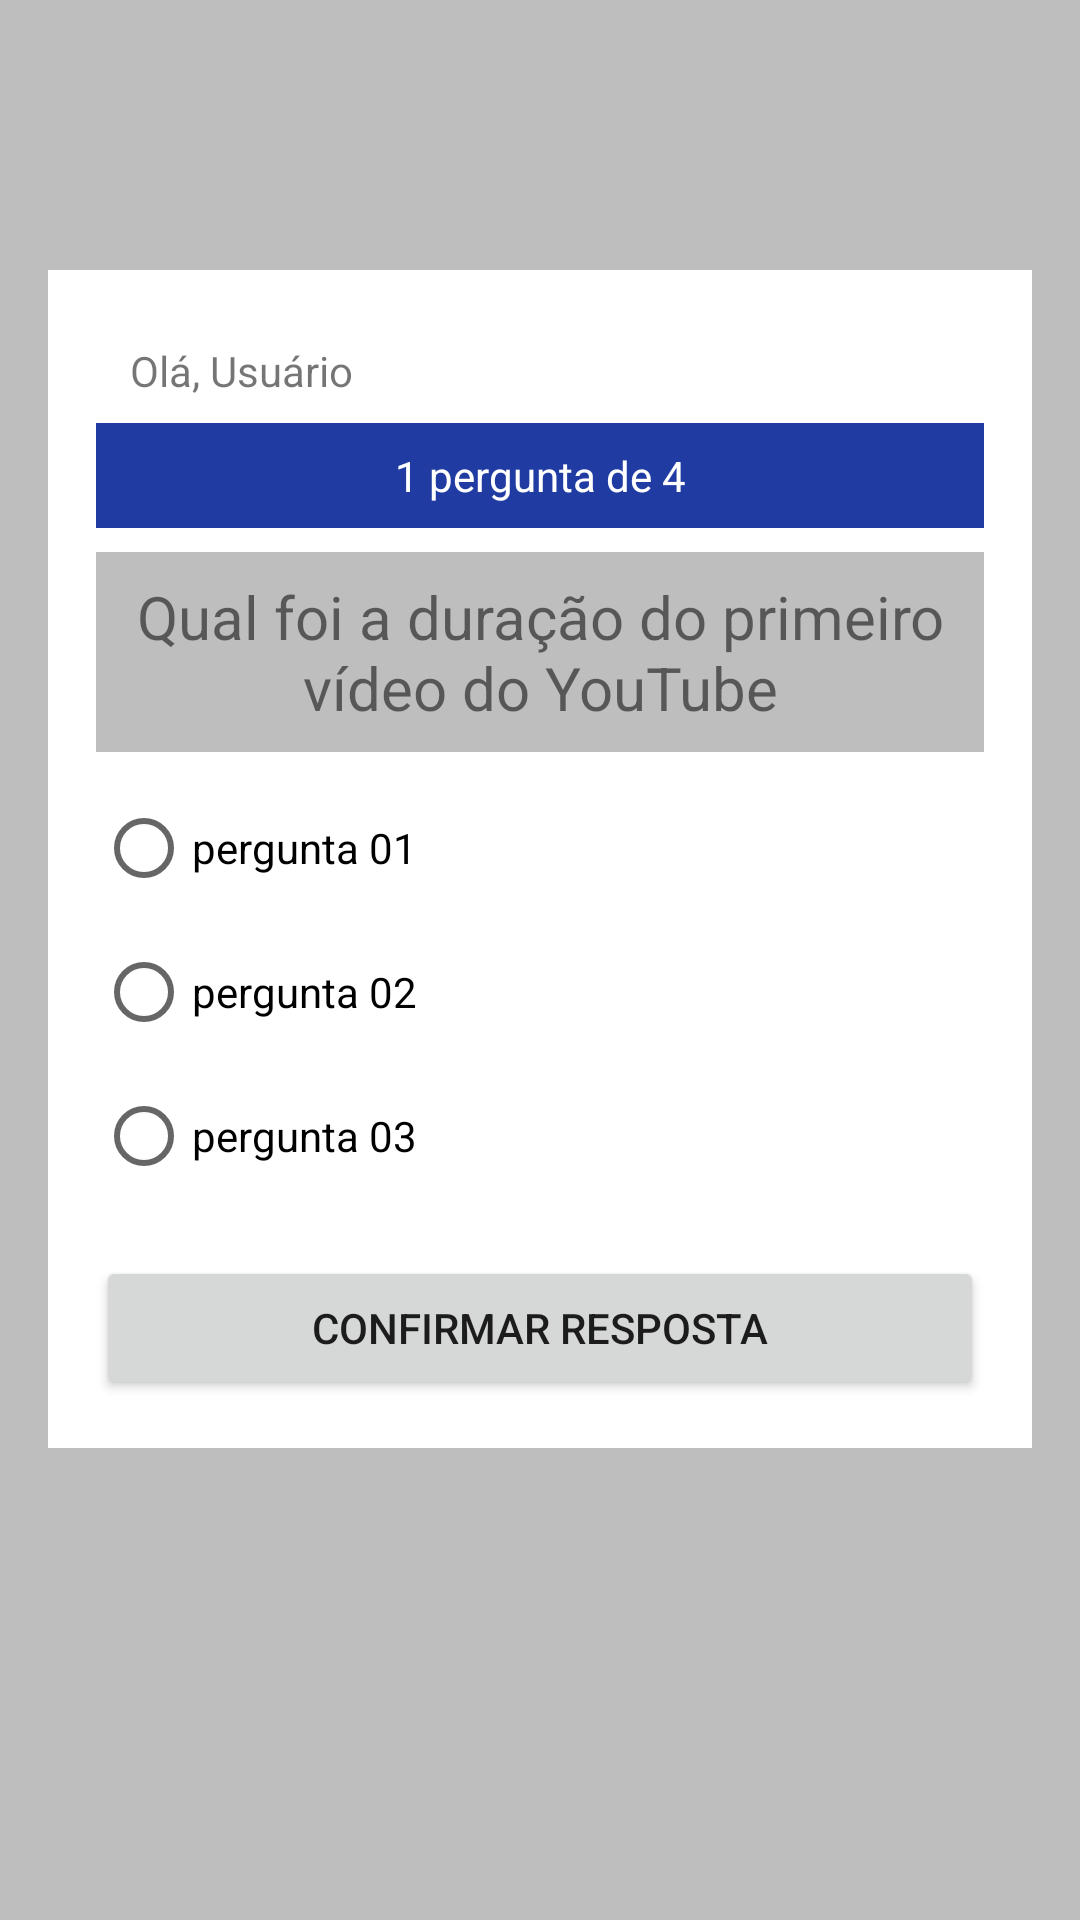

Write the Android layout XML for this screen, with the resource values it uses.
<!-- AndroidManifest.xml: application theme Theme.AppQuiz -->
<!-- res/layout/activity_perguntas.xml -->
<?xml version="1.0" encoding="utf-8"?>
<androidx.constraintlayout.widget.ConstraintLayout xmlns:android="http://schemas.android.com/apk/res/android"
    xmlns:app="http://schemas.android.com/apk/res-auto"
    xmlns:tools="http://schemas.android.com/tools"
    android:id="@+id/main"
    android:layout_width="match_parent"
    android:layout_height="match_parent"
    tools:context=".PerguntasActivity">

    <LinearLayout
        android:layout_width="0dp"
        android:layout_height="wrap_content"
        android:layout_marginStart="16dp"
        android:layout_marginTop="90dp"
        android:layout_marginEnd="16dp"
        android:background="@color/branco"
        android:orientation="vertical"
        android:padding="16dp"
        app:layout_constraintEnd_toEndOf="parent"
        app:layout_constraintHorizontal_bias="0.5"
        app:layout_constraintStart_toStartOf="parent"
        app:layout_constraintTop_toTopOf="parent">

        <TextView
            android:id="@+id/textNome"
            android:layout_width="match_parent"
            android:layout_height="wrap_content"
            android:padding="8dp"
            android:text=" Olá, Usuário" />

        <TextView
            android:id="@+id/textContadorPerguntas"
            android:layout_width="match_parent"
            android:layout_height="wrap_content"
            android:background="@color/primaria"
            android:padding="8dp"
            android:text="1 pergunta de 4"
            android:textAlignment="center"
            android:textColor="@color/branco" />

        <TextView
            android:id="@+id/textPergunta"
            android:layout_width="match_parent"
            android:layout_height="wrap_content"
            android:layout_marginTop="8dp"
            android:layout_marginBottom="8dp"
            android:background="@color/fundo"
            android:padding="8dp"
            android:text="Qual foi a duração do primeiro vídeo do YouTube"
            android:textAlignment="center"
            android:textSize="20sp" />

        <RadioGroup
            android:id="@+id/rgRespostas"
            android:layout_width="match_parent"
            android:layout_height="match_parent">

            <RadioButton
                android:id="@+id/rb01"
                android:layout_width="match_parent"
                android:layout_height="wrap_content"
                android:text="pergunta 01" />

            <RadioButton
                android:id="@+id/rb02"
                android:layout_width="match_parent"
                android:layout_height="wrap_content"
                android:text="pergunta 02" />

            <RadioButton
                android:id="@+id/rb03"
                android:layout_width="match_parent"
                android:layout_height="wrap_content"
                android:layout_marginBottom="16dp"
                android:text="pergunta 03" />

        </RadioGroup>

        <Button
            android:id="@+id/btnConfirmar"
            android:layout_width="match_parent"
            android:layout_height="wrap_content"
            android:text="CONFIRMAR RESPOSTA" />
    </LinearLayout>
</androidx.constraintlayout.widget.ConstraintLayout>
<!-- resources referenced by this layout -->
<resources>
  <color name="branco">#FFFFFFFF</color>
  <color name="fundo">#BEBEBE</color>
  <color name="primaria">#203CA3</color>
  <style name="Theme.AppQuiz" parent="Base.Theme.AppQuiz" />
  <style name="Base.Theme.AppQuiz" parent="Theme.MaterialComponents.DayNight.DarkActionBar">
          
          <item name="colorPrimary">@color/primaria</item>
          <item name="colorPrimaryVariant">@color/primaria_variacao</item>
          <item name="android:windowBackground">@color/fundo</item>
      </style>
  <color name="primaria_variacao">#0F2267</color>
</resources>
